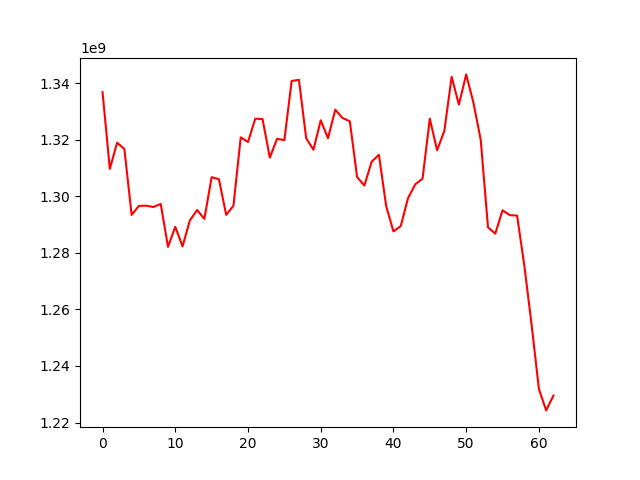

Source data for this figure (header and first rows):
, 0
0, 1336892440
1, 1309737588
2, 1319013497
3, 1316804305
4, 1293470524
5, 1296660155
6, 1296723793
7, 1296241782
8, 1297341025
9, 1282154585
10, 1289241112
11, 1282310880
12, 1291464846
13, 1295200844
14, 1292042316
15, 1306816601
16, 1306095700
17, 1293475988
18, 1296699195
19, 1320918615
20, 1319262801
21, 1327509834
22, 1327355194
23, 1313751695
24, 1320386736
25, 1319918243
26, 1340845793
27, 1341281075
28, 1320620347
29, 1316522514
30, 1326938379
31, 1320608524
32, 1330692722
33, 1327750358
34, 1326607299
35, 1306872973
36, 1303847666
37, 1312289536
38, 1314747632
39, 1296576201
40, 1287622252
41, 1289493700
42, 1299369754
43, 1304287784
44, 1306283168
45, 1327522359
46, 1316331096
47, 1323215086
48, 1342332719
49, 1332493802
50, 1343184287
51, 1333119917
52, 1320024185
53, 1289067547
54, 1286824290
55, 1295107707
56, 1293377760
57, 1293227904
58, 1275434921
59, 1254480086
... 3 more rows
